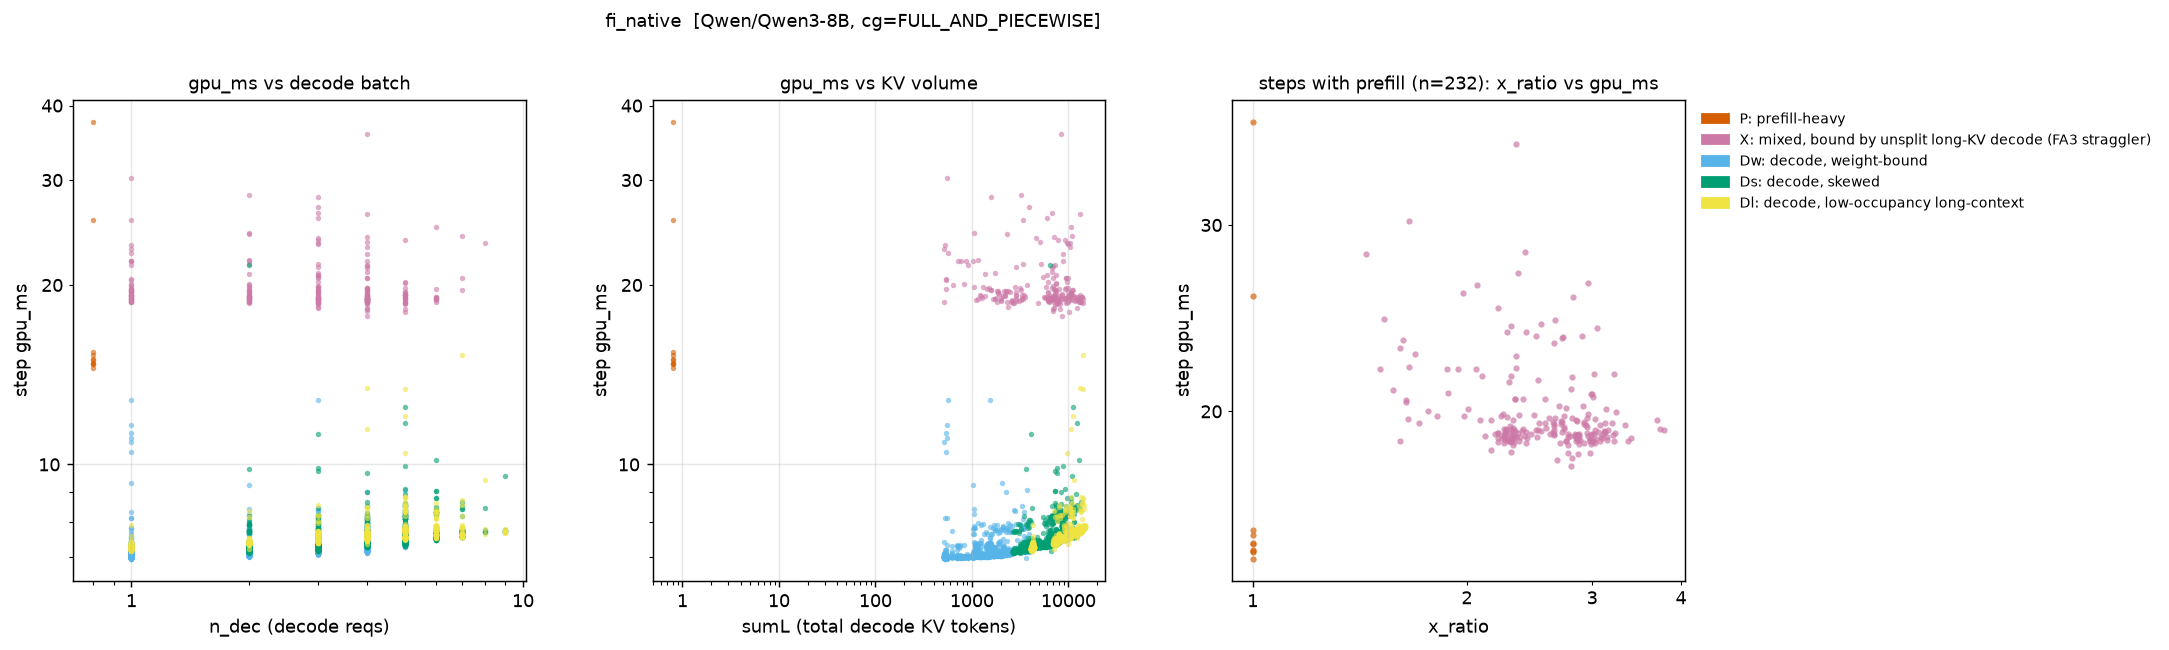

The data file committed next to this chart (first rows):
step, regime, gpu_ms, n_dec, n_pre, sumL, x_ratio
4, P, 15.27, 0, 1, 0.0, 1.0
5, Dw, 7.4, 1, 0, 513.0, 1.0
6, Dw, 7.036, 1, 0, 514.0, 1.0
7, Dw, 7.003, 1, 0, 515.0, 1.0
8, Dw, 6.982, 1, 0, 516.0, 1.0
9, Dw, 6.996, 1, 0, 517.0, 1.0
10, Dw, 6.996, 1, 0, 518.0, 1.0
11, Dw, 6.991, 1, 0, 519.0, 1.0
12, Dw, 6.991, 1, 0, 520.0, 1.0
13, Dw, 6.98, 1, 0, 521.0, 1.0
14, Dw, 6.969, 1, 0, 522.0, 1.0
15, Dw, 6.992, 1, 0, 523.0, 1.0
16, Dw, 7.001, 1, 0, 524.0, 1.0
17, Dw, 6.983, 1, 0, 525.0, 1.0
18, Dw, 6.988, 1, 0, 526.0, 1.0
19, Dw, 6.978, 1, 0, 527.0, 1.0
20, Dw, 6.978, 1, 0, 528.0, 1.0
21, Dw, 6.979, 1, 0, 529.0, 1.0
22, Dw, 6.999, 1, 0, 530.0, 1.0
23, Dw, 6.983, 1, 0, 531.0, 1.0
24, Dw, 6.975, 1, 0, 532.0, 1.0
25, Dw, 6.968, 1, 0, 533.0, 1.0
26, Dw, 7.011, 1, 0, 534.0, 1.0
27, Dw, 6.971, 1, 0, 535.0, 1.0
28, Dw, 7.015, 1, 0, 536.0, 1.0
29, Dw, 6.995, 1, 0, 537.0, 1.0
30, Dw, 6.982, 1, 0, 538.0, 1.0
31, Dw, 6.969, 1, 0, 539.0, 1.0
32, Dw, 6.972, 1, 0, 540.0, 1.0
33, Dw, 6.962, 1, 0, 541.0, 1.0
34, Dw, 6.976, 1, 0, 542.0, 1.0
35, Dw, 6.987, 1, 0, 543.0, 1.0
36, P, 37.53, 0, 3, 0.0, 1.0
37, Dw, 7.851, 3, 0, 1539, 1.0
38, Dw, 7.277, 3, 0, 1542, 1.0
39, Dw, 7.275, 3, 0, 1545, 1.0
40, Dw, 7.201, 3, 0, 1548, 1.0
41, Dw, 7.216, 3, 0, 1551, 1.0
42, Dw, 7.172, 3, 0, 1554, 1.0
43, Dw, 7.137, 3, 0, 1557, 1.0
44, Dw, 7.17, 3, 0, 1560, 1.0
45, Dw, 7.118, 3, 0, 1563, 1.0
46, Dw, 7.106, 3, 0, 1566, 1.0
47, Dw, 7.109, 3, 0, 1569, 1.0
48, Dw, 7.139, 3, 0, 1572, 1.0
49, Dw, 7.098, 3, 0, 1575, 1.0
50, Dw, 7.103, 3, 0, 1578, 1.0
51, Dw, 7.194, 3, 0, 1581, 1.0
52, X, 28.14, 3, 1, 1584, 1.441
53, Dw, 7.871, 4, 0, 2100, 1.0
54, Dw, 7.485, 4, 0, 2104, 1.0
55, Dw, 7.276, 4, 0, 2108, 1.0
56, Dw, 7.232, 4, 0, 2112, 1.0
57, Dw, 7.233, 4, 0, 2116, 1.0
58, Dw, 7.352, 4, 0, 2120, 1.0
59, Dw, 7.247, 4, 0, 2124, 1.0
60, Dw, 7.299, 4, 0, 2128, 1.0
61, Dw, 7.25, 4, 0, 2132, 1.0
62, Dw, 7.201, 3, 0, 1598, 1.0
63, Dw, 8.258, 2, 0, 1062, 1.0
... 9,017 more rows
